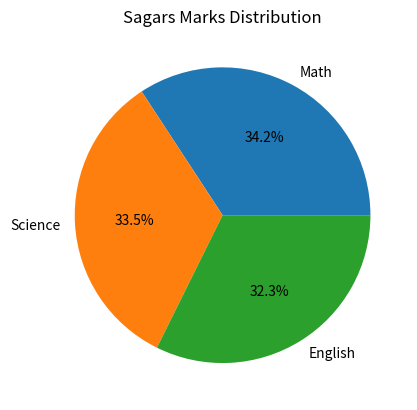

Write the Python code that produced this figure.
# plot a pie chart of subject marks for 'Sagar'.

import pandas as pd
import matplotlib.pyplot as plt
import seaborn as sns

def PieChart():
    data = { 'Name': ['Amit','Sagar','Pooja'],'Math': [85,90,78],'Science' : [92,88,80],'English' : [75,85,82]}
    df = pd.DataFrame(data)
    df = df[df['Name']=='Sagar'][['Math','Science','English']].iloc[0]
    plt.pie(df,labels = df.index, autopct='%1.1f%%')
    plt.title("Sagars Marks Distribution")
    plt.show()

def main():
    PieChart()

if __name__=="__main__":
    main()